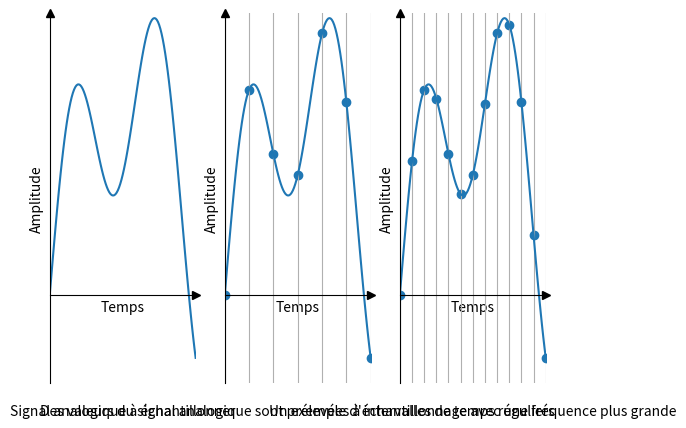
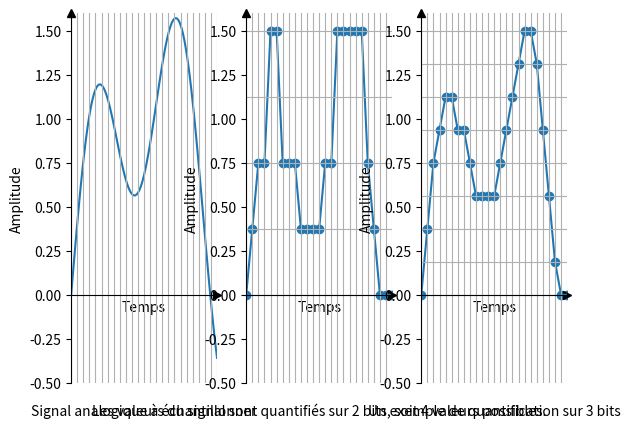

Generate these figures, in order, with matplotlib:
import numpy as np
import matplotlib.pyplot as plt

x = np.linspace(0,3,num=121)
y = np.sin(x)
z = 1.2*np.sin(x) + 0.6*np.sin(3.5*x)
#for i in (3,2,1,0,-1,-2,-3) :
#    y = i*np.sin(.5*x)
#    if i == 3 :
#        plt.plot(x,y,color="red")
#    else : plt.scatter(x,y,color="salmon",marker='.')

#plt.show()

#for i in (3,2,1,0,-1,-2,-3) :
#    y = i*np.sin(x)
#    if i == 3 :
#        plt.plot(x,y,color="blue")
#    else : plt.scatter(x,y,color="lightskyblue",marker='.')

#plt.show()

#z=1*np.sin(400*x)
#plt.plot(x,z,color="red")
#plt.show()


## Figure 2
intersec=[i for i in np.arange(0,3.5,0.5)]
ptjaune= [1.2*np.sin(i) + 0.6*np.sin(3.5*i) for i in intersec]

intersec2=[i for i in np.arange(0,3.25,0.25)]
ptrouge= [1.2*np.sin(i) + 0.6*np.sin(3.5*i) for i in intersec2]

fig, axs = plt.subplots(1,3)
#fig.suptitle('Vertically stacked subplots')

cap1="Signal analogique à échantillonner"
cap2="Des valeurs du signal analogique sont prélevées à intervalles de temps réguliers"
cap3="Un exemple d'échantillonnage avec une fréquence plus grande"

### Grids
axs[1].grid(axis = 'x')
for loc in intersec2 :
    axs[2].axvline(loc, alpha=1, color='#b0b0b0', linewidth=0.8)
for loc in intersec :
    axs[1].axvline(loc, alpha=1, color='#b0b0b0', linewidth=.8)

### Pour tous les graphs
for i in range(0,len(axs)) :
    ### reposition des axes à 0
    axs[i].spines["left"].set_position(("data", 0))
    axs[i].spines["bottom"].set_position(("data", 0))

    ### élimination des axes du haut et de droite
    axs[i].spines["top"].set_visible(False)
    axs[i].spines["right"].set_visible(False)

    ### transformation des traits des axes en fleches
    axs[i].plot(1, 0, ">k", transform=axs[i].get_yaxis_transform(), clip_on=False)
    axs[i].plot(0, 1, "^k", transform=axs[i].get_xaxis_transform(), clip_on=False)

    axs[i].set_xlabel("Temps")
    axs[i].set_ylabel("Amplitude")

    axs[i].set_xlim([0,3])
    axs[i].set_ylim([-.5,1.6])

    ### enlever les ticks des axes
    axs[i].set_xticks([])
    axs[i].set_yticks([])
    

axs[0].set_xlim([0,3])
axs[1].set_xlim([0,3])
axs[2].set_xlim([0,3])
axs[0].set_xticks([])
axs[0].set_yticks([])

axs[0].set_ylim([-.5,1.6])
axs[1].set_ylim([-.5,1.6])
axs[2].set_ylim([-.5,1.6])
#axs.ylim(0,3)
axs[0].plot(x, z)
axs[0].text(1.5, -.7, cap1, horizontalalignment='center',va='bottom')
axs[1].scatter(intersec,ptjaune)
axs[1].plot(x, z)
axs[1].text(1.5, -.7, cap2, horizontalalignment='center',va='bottom')
axs[2].scatter(intersec2,ptrouge)
axs[2].plot(x, z)
axs[2].text(1.5, -.7, cap3, horizontalalignment='center',va='bottom')


plt.show()


### Figure 3

intersec3=[i for i in np.arange(0,3.25,0.125)]
ptbleu= [1.2*np.sin(i) + 0.6*np.sin(3.5*i) for i in intersec3]

fig, axs = plt.subplots(1,3)
#fig.suptitle('Vertically stacked subplots')

cap1="Signal analogique à échantillonner"
cap2="Les valeurs du signal sont quantifiés sur 2 bits, soit 4 valeurs possibles."
cap3="Un exemple de quantification sur 3 bits"


for i in range(0,len(axs)) :
    ### reposition des axes à 0
    axs[i].spines["left"].set_position(("data", 0))
    axs[i].spines["bottom"].set_position(("data", 0))

    ### élimination des axes du haut et de droite
    axs[i].spines["top"].set_visible(False)
    axs[i].spines["right"].set_visible(False)

    ### transformation des traits des axes en fleches
    axs[i].plot(1, 0, ">k", transform=axs[i].get_yaxis_transform(), clip_on=False)
    axs[i].plot(0, 1, "^k", transform=axs[i].get_xaxis_transform(), clip_on=False)

    axs[i].set_xlabel("Temps")
    axs[i].set_ylabel("Amplitude")

    axs[i].set_xlim([0,3])
    axs[i].set_ylim([-.5,1.6])

    ### enlever les ticks des axes
    axs[i].set_xticks([])
    #axs[i].set_yticks([])

axs[0].plot(x, z)
axs[0].text(1.5, -.7, cap1, horizontalalignment='center',va='bottom')

### Calculs pour l'échantillonnage 2 bits
twobit=[]
B=[]
for i in intersec3[:-1] :
    B=list(x).index(i)
    if z[B]<.375 :
        twobit.append(0)
    elif z[B]<.75 :
        twobit.append(.375)
    elif z[B]<1.125 :
        twobit.append(.75)
    elif z[B]>1.125 :
        twobit.append(1.5)
    B=[]

axs[1].scatter(intersec3[:-1],twobit)
#axs[1].plot(x, z)
axs[1].plot(intersec3[:-1],twobit)
axs[1].text(1.5, -.7, cap2, horizontalalignment='center',va='bottom')

### Calculs pour l'échantillonnage 3 bits
threebit=[]
A=[]
B=[]

for i in intersec3[:-1] :
    B=list(x).index(i)
    if z[B]<1.5/2**3 :
        threebit.append(0)
    elif z[B]<2*(1.5/2**3) :
        threebit.append(1.5/2**3)
    elif z[B]<3*(1.5/2**3) :
        threebit.append(2*(1.5/2**3))
    elif z[B]<4*(1.5/2**3) :
        threebit.append(3*(1.5/2**3))
    elif z[B]<5*(1.5/2**3) :
        threebit.append(4*(1.5/2**3))
    elif z[B]<6*(1.5/2**3) :
        threebit.append(5*(1.5/2**3))
    elif z[B]<7*(1.5/2**3) :
        threebit.append(6*(1.5/2**3))
    elif z[B]<8*(1.5/2**3) :
        threebit.append(7*(1.5/2**3))
    elif z[B]>8*(1.5/2**3) :
        threebit.append(8*(1.5/2**3))
    
    
print(threebit)
axs[2].scatter(intersec3[:-1],threebit)
#axs[2].plot(x, z)
axs[2].plot(intersec3[:-1],threebit)
axs[2].text(1.5, -.7, cap3, horizontalalignment='center',va='bottom')

for loc in intersec3 :
    axs[0].axvline(loc, alpha=1, color='#b0b0b0', linewidth=0.8)
    axs[1].axvline(loc, alpha=1, color='#b0b0b0', linewidth=0.8)
    axs[2].axvline(loc, alpha=1, color='#b0b0b0', linewidth=0.8)

for loc in np.arange(0,2,(1.5/2**3)) :
    axs[2].axhline(loc, alpha=1, color='#b0b0b0', linewidth=0.8)
for loc in np.arange(0,2,(1.5/2**2)) :
    axs[1].axhline(loc, alpha=1, color='#b0b0b0', linewidth=0.8)
    #axs[1].axvline(loc, alpha=1, color='#b0b0b0', linewidth=0.8)
    #axs[2].axvline(loc, alpha=1, color='#b0b0b0', linewidth=0.8)
    
plt.show()
